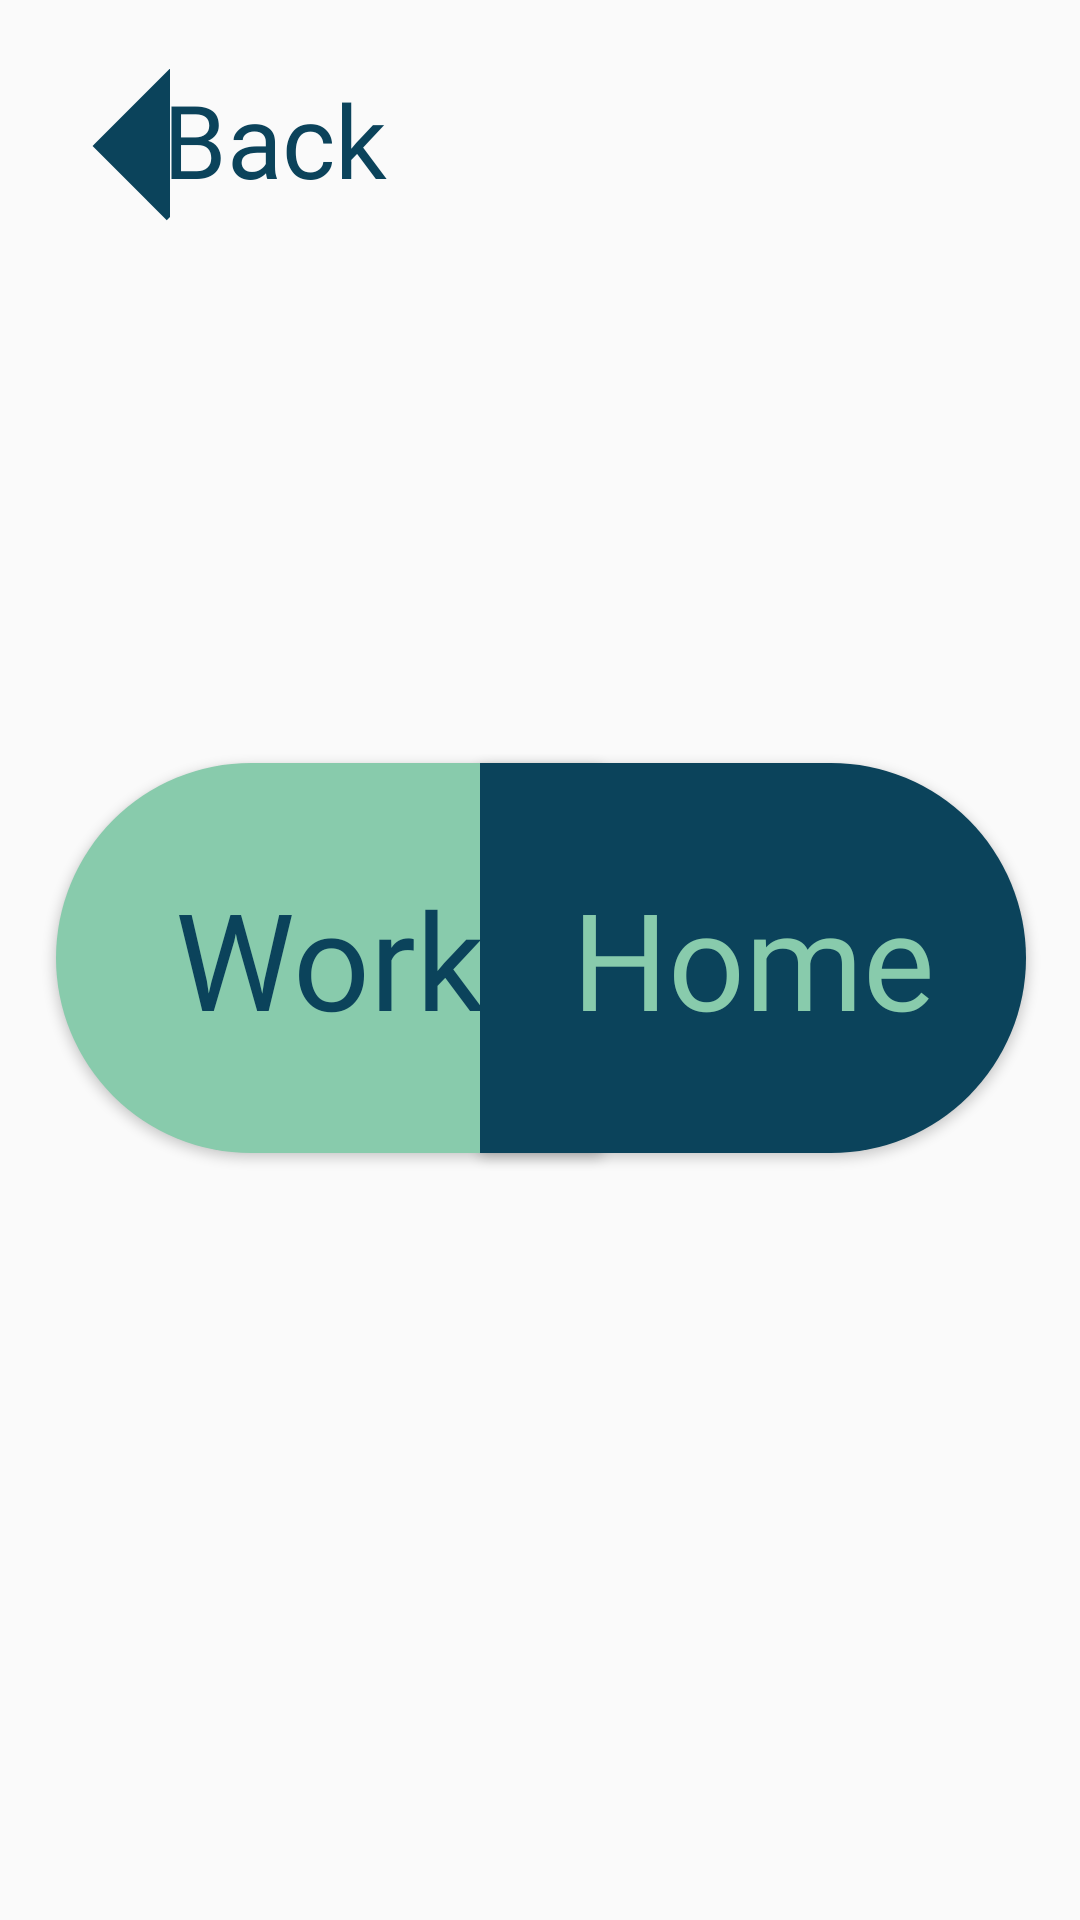

The Android layout XML behind this screen, and the referenced resources:
<!-- AndroidManifest.xml: application theme Theme.MARXTeamProject -->
<!-- res/layout/categories_screen.xml -->
<?xml version="1.0" encoding="utf-8"?>
<androidx.constraintlayout.widget.ConstraintLayout xmlns:android="http://schemas.android.com/apk/res/android"
    xmlns:app="http://schemas.android.com/apk/res-auto"
    xmlns:tools="http://schemas.android.com/tools"
    android:layout_width="match_parent"
    android:layout_height="match_parent">

    <androidx.appcompat.widget.AppCompatButton
        android:id="@+id/workCButton"
        style="@style/Widget.AppCompat.Button"
        android:layout_width="182dp"
        android:layout_height="130dp"
        android:background="@drawable/work_button"
        android:backgroundTint="@color/Cambridge"
        android:fontFamily="@font/audiowide"
        android:gravity="clip_horizontal|center|center_vertical"
        android:paddingStart="0dp"
        android:text="@string/workCButton1"
        android:textAlignment="gravity"
        android:textAllCaps="false"
        android:textColor="@color/Indigo"
        android:textSize="45sp"
        android:translationZ="0dp"
        app:layout_constraintBottom_toBottomOf="parent"
        app:layout_constraintEnd_toEndOf="parent"
        app:layout_constraintHorizontal_bias="0.104"
        app:layout_constraintStart_toStartOf="parent"
        app:layout_constraintTop_toTopOf="parent"
        app:layout_constraintVertical_bias="0.499"
        tools:ignore="RtlSymmetry,TextSizeCheck" />


    <Button
        android:id="@+id/homeCButton"
        style="@style/Widget.AppCompat.Button"
        android:layout_width="182dp"
        android:layout_height="130dp"
        android:background="@drawable/home_c_button"
        android:backgroundTint="@color/Indigo"
        android:fontFamily="@font/audiowide"
        android:paddingEnd="0dp"
        android:text="@string/homeCButton1"
        android:textAlignment="gravity"
        android:textAllCaps="false"
        android:textColor="@color/Cambridge"
        android:textSize="45sp"
        android:translationZ="0dp"
        app:layout_constraintBottom_toBottomOf="parent"
        app:layout_constraintEnd_toEndOf="parent"
        app:layout_constraintHorizontal_bias="0.899"
        app:layout_constraintStart_toStartOf="parent"
        app:layout_constraintTop_toTopOf="parent"
        app:layout_constraintVertical_bias="0.499"
        tools:ignore="RtlSymmetry,TextSizeCheck" />

    <Button
        android:id="@+id/backFromCategories"
        android:layout_width="78dp"
        android:layout_height="35dp"
        android:background="@drawable/back_from_categories"
        android:outlineProvider="none"
        android:backgroundTint="@color/Indigo"
        android:rotation="90"
        android:text="@string/nothing"
        app:layout_constraintBottom_toBottomOf="parent"
        app:layout_constraintEnd_toEndOf="parent"
        app:layout_constraintHorizontal_bias="0.0"
        app:layout_constraintStart_toStartOf="parent"
        app:layout_constraintTop_toTopOf="parent"
        app:layout_constraintVertical_bias="0.050000012"
        tools:ignore="SpeakableTextPresentCheck,TouchTargetSizeCheck" />

    <TextView
        android:id="@+id/textView2"
        android:layout_width="wrap_content"
        android:layout_height="wrap_content"
        android:backgroundTint="#FFFFFF"
        android:fontFamily="@font/audiowide"
        android:text="@string/extraBackText"
        android:textColor="@color/Indigo"
        android:textSize="34sp"
        app:layout_constraintBottom_toBottomOf="parent"
        app:layout_constraintEnd_toEndOf="parent"
        app:layout_constraintHorizontal_bias="0.19"
        app:layout_constraintStart_toStartOf="parent"
        app:layout_constraintTop_toTopOf="parent"
        app:layout_constraintVertical_bias="0.04000002" />
</androidx.constraintlayout.widget.ConstraintLayout>
<!-- resources referenced by this layout -->
<resources>
  <color name="Cambridge">#88cbac</color>
  <color name="Indigo">#0B435B</color>
  <!-- drawable back_from_categories (drawable) -->
  <?xml version="1.0" encoding="utf-8"?>
  <layer-list xmlns:android="http://schemas.android.com/apk/res/android" >
      <item  >
          <rotate
              android:fromDegrees="45"
              android:toDegrees="-135"
              android:pivotX="90%"
              android:pivotY="-45%" >
              <shape
                  android:shape="rectangle">
                  <solid
                      android:color="@color/Indigo"  />
              </shape>
  
          </rotate>
      </item>
  </layer-list>
  <!-- drawable home_c_button (drawable) -->
  <?xml version="1.0" encoding="utf-8"?>
  <shape xmlns:android="http://schemas.android.com/apk/res/android"
      android:shape="rectangle">
      <solid android:color="@color/Indigo" />
      <corners
          android:bottomRightRadius="200dp"
          android:topRightRadius="200dp" />
  
  </shape>
  <!-- drawable work_button (drawable) -->
  <?xml version="1.0" encoding="utf-8"?>
  <shape xmlns:android="http://schemas.android.com/apk/res/android"
      android:shape="rectangle">
      <solid android:color="@color/Cambridge" />
      <corners
          android:bottomLeftRadius="200dp"
          android:topLeftRadius="200dp" />
  
  
  </shape>
  <string name="extraBackText">Back</string>
  <string name="homeCButton1">Home</string>
  <string name="nothing" />
  <string name="workCButton1">Work</string>
  <style name="Theme.MARXTeamProject" parent="Base.Theme.MARXTeamProject" />
  <style name="Base.Theme.MARXTeamProject" parent="Theme.AppCompat.Light.NoActionBar">
          
          
      </style>
</resources>
